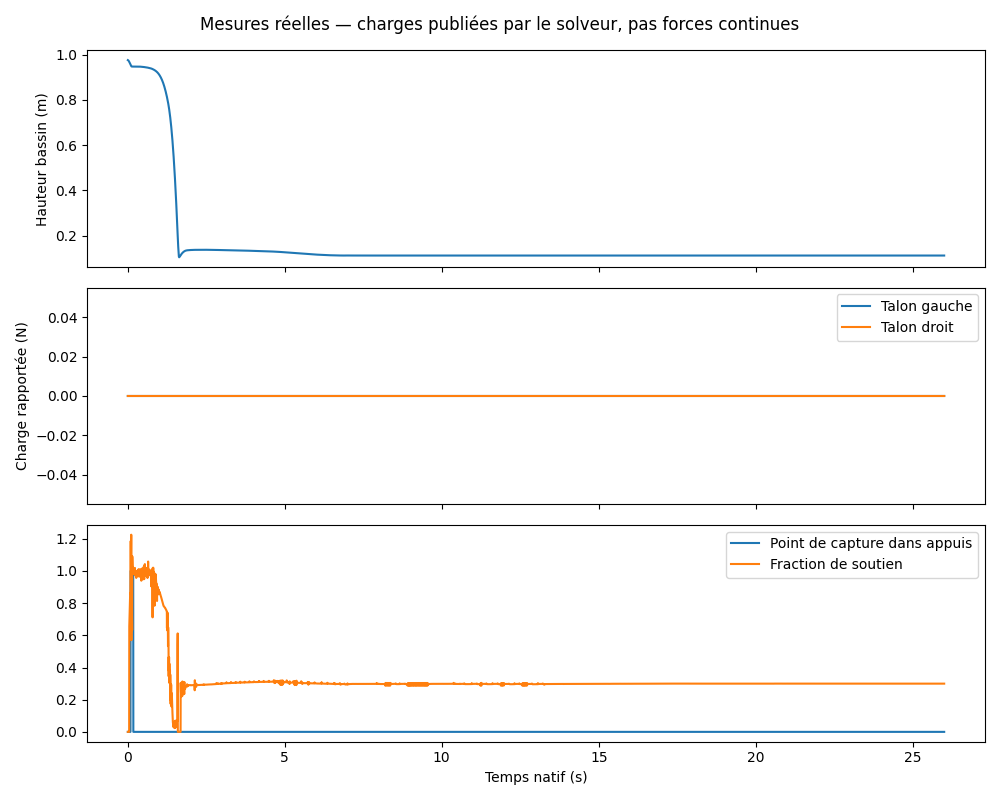

The data file committed next to this chart (first rows):
native_substep, time_s, pelvis_height_m, left_heel_reported_n, right_heel_reported_n, support_fraction, com_inside, capture_inside, standing_pose_diagnostic, loaded_segments
1, 0.004167, 0.9762, -0.0, -0.0, 0.0, False, False, , leftForefoot;rightForefoot
2, 0.008333, 0.976, -0.0, -0.0, 0.0, False, False, , leftForefoot;rightForefoot
3, 0.0125, 0.9757, -0.0, -0.0, 0.0, False, False, , leftForefoot;rightForefoot
4, 0.01667, 0.9752, -0.0, -0.0, 0.0, False, False, , leftForefoot;rightForefoot
5, 0.02083, 0.9746, -0.0, -0.0, 0.0, False, False, , leftForefoot;rightForefoot
6, 0.025, 0.9739, -0.0, -0.0, 0.0, False, False, , leftForefoot;rightForefoot
7, 0.02917, 0.9731, -0.0, -0.0, 0.0, False, False, , leftForefoot;rightForefoot
8, 0.03333, 0.9723, -0.0, -0.0, 0.0, False, False, , leftForefoot;rightForefoot
9, 0.0375, 0.9713, -0.0, -0.0, 0.0, False, False, , leftForefoot;rightForefoot
10, 0.04167, 0.9703, -0.0, -0.0, 0.0, False, False, , leftForefoot;rightForefoot
11, 0.04583, 0.9693, -0.0, -0.0, 0.0, False, False, , leftForefoot;rightForefoot
12, 0.05, 0.9681, -0.0, -0.0, 0.6554, False, False, , leftForefoot;rightForefoot
13, 0.05417, 0.967, -0.0, -0.0, 0.6894, False, False, , leftForefoot;rightForefoot
14, 0.05833, 0.9658, -0.0, -0.0, 0.7256, False, False, , leftForefoot;rightForefoot
15, 0.0625, 0.9645, -0.0, -0.0, 0.7554, False, False, , leftForefoot;rightForefoot
16, 0.06667, 0.9632, -0.0, -0.0, 0.7831, False, False, , leftForefoot;rightForefoot
17, 0.07083, 0.9619, -0.0, -0.0, 0.8131, False, False, , leftForefoot;rightForefoot
18, 0.075, 0.9605, -0.0, -0.0, 0.8373, False, False, , leftForefoot;rightForefoot
19, 0.07917, 0.9592, -0.0, -0.0, 0.8637, False, False, , leftForefoot;rightForefoot
20, 0.08333, 0.9578, -0.0, -0.0, 0.8592, False, False, , leftForefoot;rightForefoot
21, 0.0875, 0.9564, -0.0, -0.0, 0.8616, False, False, , leftForefoot;rightForefoot
22, 0.09167, 0.955, -0.0, -0.0, 1.164, True, True, , leftForefoot;rightForefoot
23, 0.09583, 0.9536, -0.0, -0.0, 1.186, True, True, , leftForefoot;rightForefoot
24, 0.1, 0.9523, -0.0, -0.0, 1.165, True, True, , leftFoot;leftForefoot;rightFoot;rightFor…
25, 0.1042, 0.9511, -0.0, -0.0, 0.8671, True, True, , leftFoot;leftForefoot;rightFoot;rightFor…
26, 0.1083, 0.9501, -0.0, -0.0, 1.109, True, True, , leftFoot;leftForefoot;rightFoot;rightFor…
27, 0.1125, 0.9494, -0.0, -0.0, 1.225, True, True, , leftFoot;leftForefoot;rightFoot;rightFor…
28, 0.1167, 0.9488, -0.0, -0.0, 0.5699, True, True, , leftFoot;leftForefoot;rightFoot;rightFor…
29, 0.1208, 0.9484, -0.0, -0.0, 0.6989, True, True, , leftFoot;leftForefoot;rightFoot;rightFor…
30, 0.125, 0.9481, -0.0, -0.0, 0.8376, True, True, , leftFoot;leftForefoot;rightFoot;rightFor…
31, 0.1292, 0.9479, -0.0, -0.0, 0.8169, True, True, , leftFoot;leftForefoot;rightFoot;rightFor…
32, 0.1333, 0.9478, -0.0, -0.0, 0.7487, True, True, , leftFoot;leftForefoot;rightFoot;rightFor…
33, 0.1375, 0.9478, -0.0, -0.0, 0.6794, True, True, , leftFoot;leftForefoot;rightFoot;rightFor…
34, 0.1417, 0.9477, -0.0, -0.0, 0.6321, True, True, , leftFoot;leftForefoot;rightFoot;rightFor…
35, 0.1458, 0.9477, -0.0, -0.0, 1.091, True, True, , leftFoot;leftForefoot;rightFoot;rightFor…
36, 0.15, 0.9477, -0.0, -0.0, 1.053, True, True, , leftFoot;leftForefoot;rightFoot;rightFor…
37, 0.1542, 0.9477, -0.0, -0.0, 1.022, True, True, False, leftFoot;leftForefoot;rightFoot;rightFor…
38, 0.1583, 0.9477, -0.0, -0.0, 1.024, True, True, False, leftFoot;leftForefoot;rightFoot;rightFor…
39, 0.1625, 0.9477, -0.0, -0.0, 1.006, True, True, False, leftFoot;leftForefoot;rightFoot;rightFor…
40, 0.1667, 0.9477, -0.0, -0.0, 0.9872, True, True, False, leftFoot;leftForefoot;rightFoot;rightFor…
41, 0.1708, 0.9477, -0.0, -0.0, 1.013, True, True, False, leftFoot;leftForefoot;rightFoot;rightFor…
42, 0.175, 0.9477, -0.0, -0.0, 0.9819, True, True, False, leftFoot;leftForefoot;rightFoot;rightFor…
43, 0.1792, 0.9477, -0.0, -0.0, 1.009, True, False, False, leftFoot;leftForefoot;rightFoot;rightFor…
44, 0.1833, 0.9477, -0.0, -0.0, 0.9825, True, False, False, leftFoot;leftForefoot;rightFoot;rightFor…
45, 0.1875, 0.9477, -0.0, -0.0, 1.008, True, False, False, leftFoot;leftForefoot;rightFoot;rightFor…
46, 0.1917, 0.9477, -0.0, -0.0, 0.9878, True, False, False, leftFoot;leftForefoot;rightFoot;rightFor…
47, 0.1958, 0.9477, -0.0, -0.0, 1.007, True, False, False, leftFoot;leftForefoot;rightFoot;rightFor…
48, 0.2, 0.9477, -0.0, -0.0, 0.9888, True, False, False, leftFoot;leftForefoot;rightFoot;rightFor…
49, 0.2042, 0.9477, -0.0, -0.0, 0.9993, True, False, False, leftFoot;leftForefoot;rightFoot;rightFor…
50, 0.2083, 0.9477, -0.0, -0.0, 1, True, False, False, leftFoot;leftForefoot;rightFoot;rightFor…
51, 0.2125, 0.9477, -0.0, -0.0, 1.006, True, False, False, leftFoot;leftForefoot;rightFoot;rightFor…
52, 0.2167, 0.9478, -0.0, -0.0, 1.008, True, False, False, leftFoot;leftForefoot;rightFoot;rightFor…
53, 0.2208, 0.9478, -0.0, -0.0, 0.9985, True, False, False, leftFoot;leftForefoot;rightFoot;rightFor…
54, 0.225, 0.9478, -0.0, -0.0, 1.002, True, False, False, leftFoot;leftForefoot;rightFoot;rightFor…
55, 0.2292, 0.9478, -0.0, -0.0, 1.019, True, False, False, leftFoot;leftForefoot;rightFoot;rightFor…
56, 0.2333, 0.9478, -0.0, -0.0, 0.9913, True, False, False, leftFoot;leftForefoot;rightFoot;rightFor…
57, 0.2375, 0.9478, -0.0, -0.0, 0.9986, True, False, False, leftFoot;leftForefoot;rightFoot;rightFor…
58, 0.2417, 0.9479, -0.0, -0.0, 0.9941, True, False, False, leftFoot;leftForefoot;rightFoot;rightFor…
59, 0.2458, 0.9479, -0.0, -0.0, 0.9738, True, False, False, leftFoot;leftForefoot;rightFoot;rightFor…
60, 0.25, 0.9479, -0.0, -0.0, 1.002, True, False, False, leftFoot;leftForefoot;rightFoot;rightFor…
... 6,180 more rows
